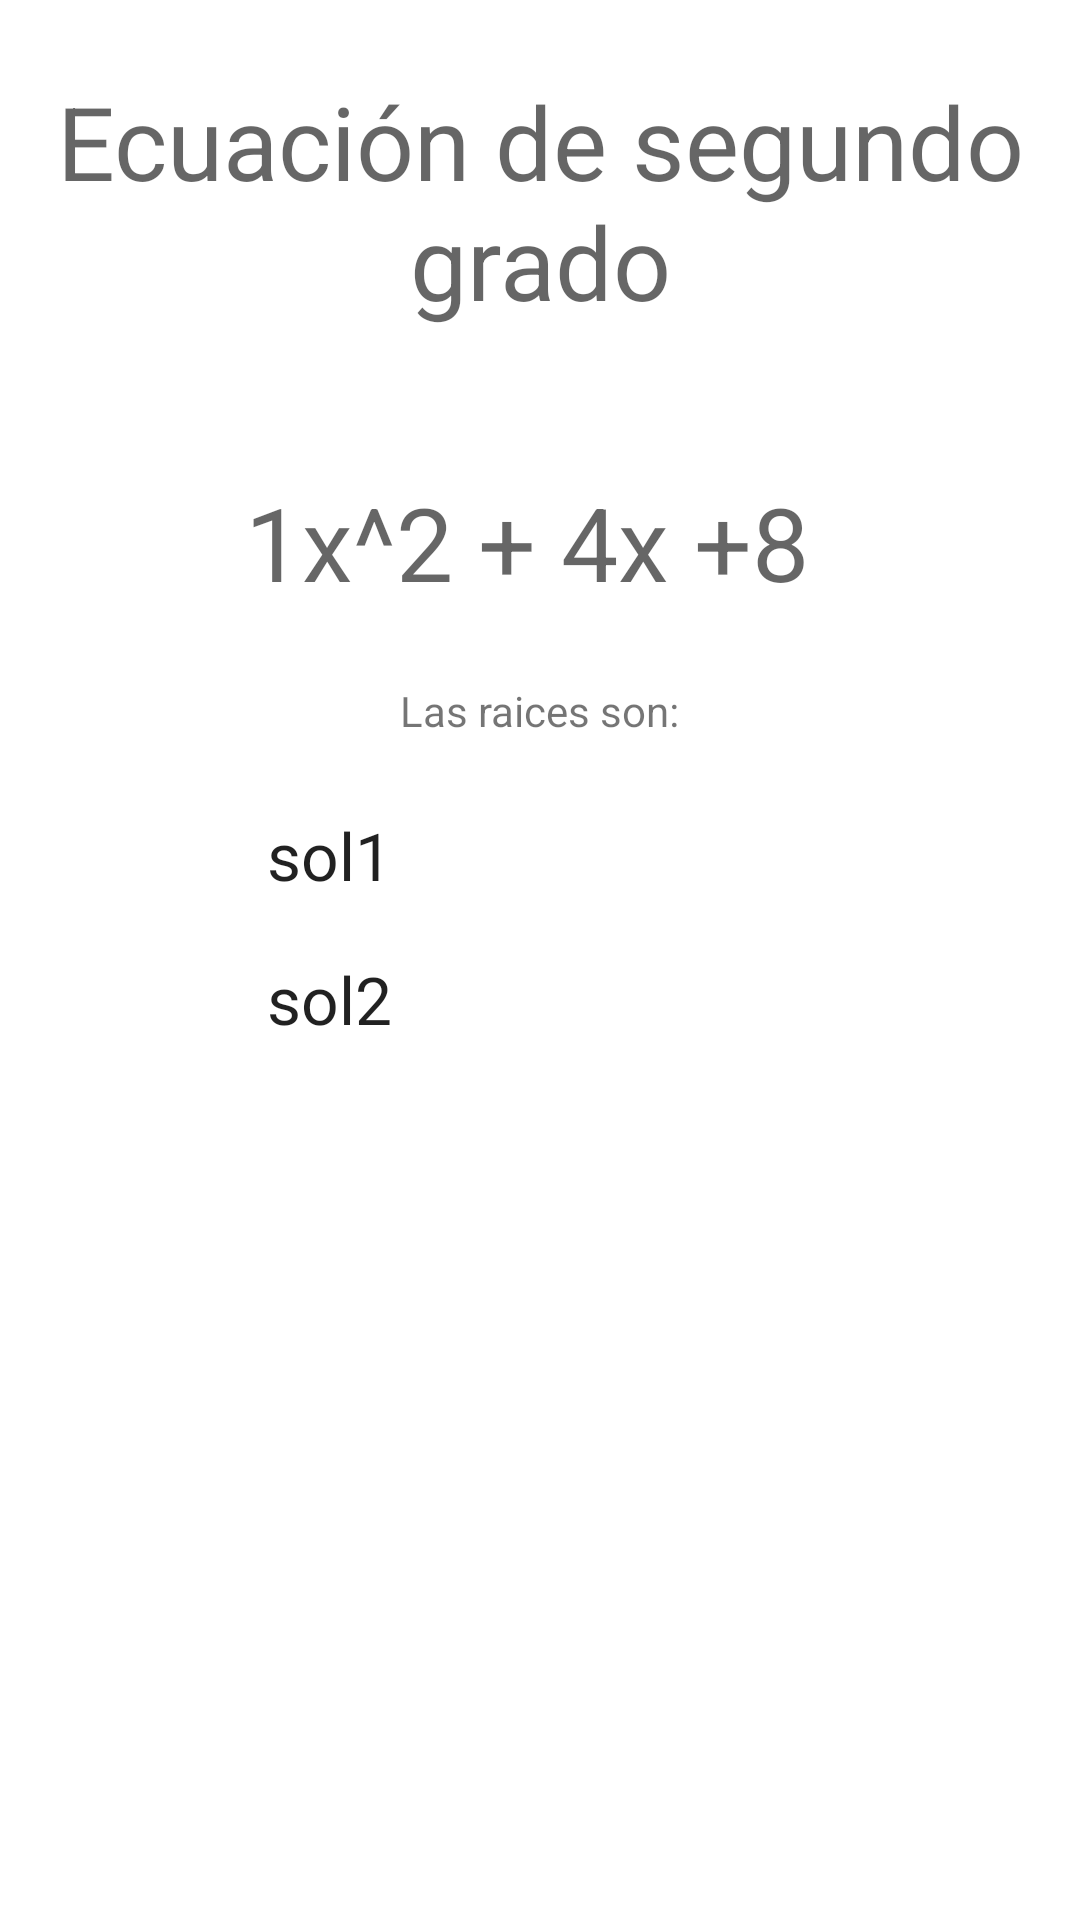

Reconstruct the res/layout file that produces this screen, plus the resources it refers to.
<!-- AndroidManifest.xml: application theme Theme.BasicAndroidApp -->
<!-- res/layout/activity_ec_roots.xml -->
<?xml version="1.0" encoding="utf-8"?>
<androidx.constraintlayout.widget.ConstraintLayout xmlns:android="http://schemas.android.com/apk/res/android"
    xmlns:app="http://schemas.android.com/apk/res-auto"
    xmlns:tools="http://schemas.android.com/tools"
    android:layout_width="match_parent"
    android:layout_height="match_parent"
    tools:context=".EcRoots">

    <ScrollView
        android:layout_width="match_parent"
        android:layout_height="match_parent">


        <androidx.constraintlayout.widget.ConstraintLayout
            android:layout_width="match_parent"
            android:layout_height="wrap_content">
            <TextView
                android:id="@+id/tvEcRoots"
                android:layout_width="328dp"
                android:layout_height="86dp"
                android:layout_marginStart="16dp"
                android:layout_marginLeft="16dp"
                android:layout_marginTop="24dp"
                android:layout_marginEnd="16dp"
                android:layout_marginRight="16dp"
                android:gravity="center"
                android:text="@string/roots_title"
                android:textAppearance="@style/TextAppearance.AppCompat.Display1"
                app:layout_constraintEnd_toEndOf="parent"
                app:layout_constraintStart_toStartOf="parent"
                app:layout_constraintTop_toTopOf="parent" />

            <TextView
                android:id="@+id/equation"
                android:layout_width="wrap_content"
                android:layout_height="wrap_content"
                android:layout_marginStart="16dp"
                android:layout_marginLeft="16dp"
                android:layout_marginTop="48dp"
                android:layout_marginEnd="24dp"
                android:layout_marginRight="24dp"
                android:text="@string/equation"
                android:textAppearance="@style/TextAppearance.AppCompat.Display1"
                app:layout_constraintEnd_toEndOf="parent"
                app:layout_constraintHorizontal_bias="0.498"
                app:layout_constraintStart_toStartOf="parent"
                app:layout_constraintTop_toBottomOf="@+id/tvEcRoots" />

            <TextView
                android:id="@+id/lblRoots"
                android:layout_width="wrap_content"
                android:layout_height="wrap_content"
                android:layout_marginStart="16dp"
                android:layout_marginLeft="16dp"
                android:layout_marginTop="24dp"
                android:layout_marginEnd="16dp"
                android:layout_marginRight="16dp"
                android:text="@string/lblroots"
                app:layout_constraintEnd_toEndOf="parent"
                app:layout_constraintStart_toStartOf="parent"
                app:layout_constraintTop_toBottomOf="@+id/equation" />

            <TextView
                android:id="@+id/root1"
                android:layout_width="120dp"
                android:layout_height="32dp"
                android:layout_marginStart="16dp"
                android:layout_marginLeft="16dp"
                android:layout_marginTop="24dp"
                android:layout_marginEnd="16dp"
                android:layout_marginRight="16dp"
                android:text="@string/root1"
                android:textAppearance="@style/TextAppearance.AppCompat.Large"
                app:layout_constraintEnd_toEndOf="parent"
                app:layout_constraintHorizontal_bias="0.351"
                app:layout_constraintStart_toStartOf="parent"
                app:layout_constraintTop_toBottomOf="@+id/lblRoots" />

            <TextView
                android:id="@+id/root2"
                android:layout_width="120dp"
                android:layout_height="32dp"
                android:layout_marginStart="16dp"
                android:layout_marginLeft="16dp"
                android:layout_marginTop="16dp"
                android:layout_marginEnd="16dp"
                android:layout_marginRight="16dp"
                android:layout_marginBottom="16dp"
                android:text="@string/root2"
                android:textAppearance="@style/TextAppearance.AppCompat.Large"
                app:layout_constraintBottom_toBottomOf="parent"
                app:layout_constraintEnd_toEndOf="parent"
                app:layout_constraintHorizontal_bias="0.351"
                app:layout_constraintStart_toStartOf="parent"
                app:layout_constraintTop_toBottomOf="@+id/root1"
                app:layout_constraintVertical_bias="0.0" />

        </androidx.constraintlayout.widget.ConstraintLayout>
    </ScrollView>
</androidx.constraintlayout.widget.ConstraintLayout>
<!-- resources referenced by this layout -->
<resources>
  <string name="equation">1x^2 + 4x +8</string>
  <string name="lblroots">Las raices son:</string>
  <string name="root1"> sol1</string>
  <string name="root2">sol2</string>
  <string name="roots_title">Ecuación de segundo grado</string>
  <style name="Theme.BasicAndroidApp" parent="Theme.MaterialComponents.DayNight.DarkActionBar">
          
          <item name="colorPrimary">@color/primaryColor</item>
          <item name="colorPrimaryVariant">@color/primaryDarkColor</item>
          <item name="colorOnPrimary">@color/white</item>
  
          
          <item name="colorSecondary">@color/teal_200</item>
          <item name="colorSecondaryVariant">@color/teal_700</item>
          <item name="colorOnSecondary">@color/black</item>
          
          <item name="android:statusBarColor" tools:targetApi="l">?attr/colorPrimaryVariant</item>
          
      </style>
  <color name="primaryColor">#0277bd</color>
  <color name="primaryDarkColor">#004c8c</color>
  <color name="white">#FFFFFFFF</color>
  <color name="teal_200">#FF03DAC5</color>
  <color name="teal_700">#FF018786</color>
  <color name="black">#FF000000</color>
</resources>
